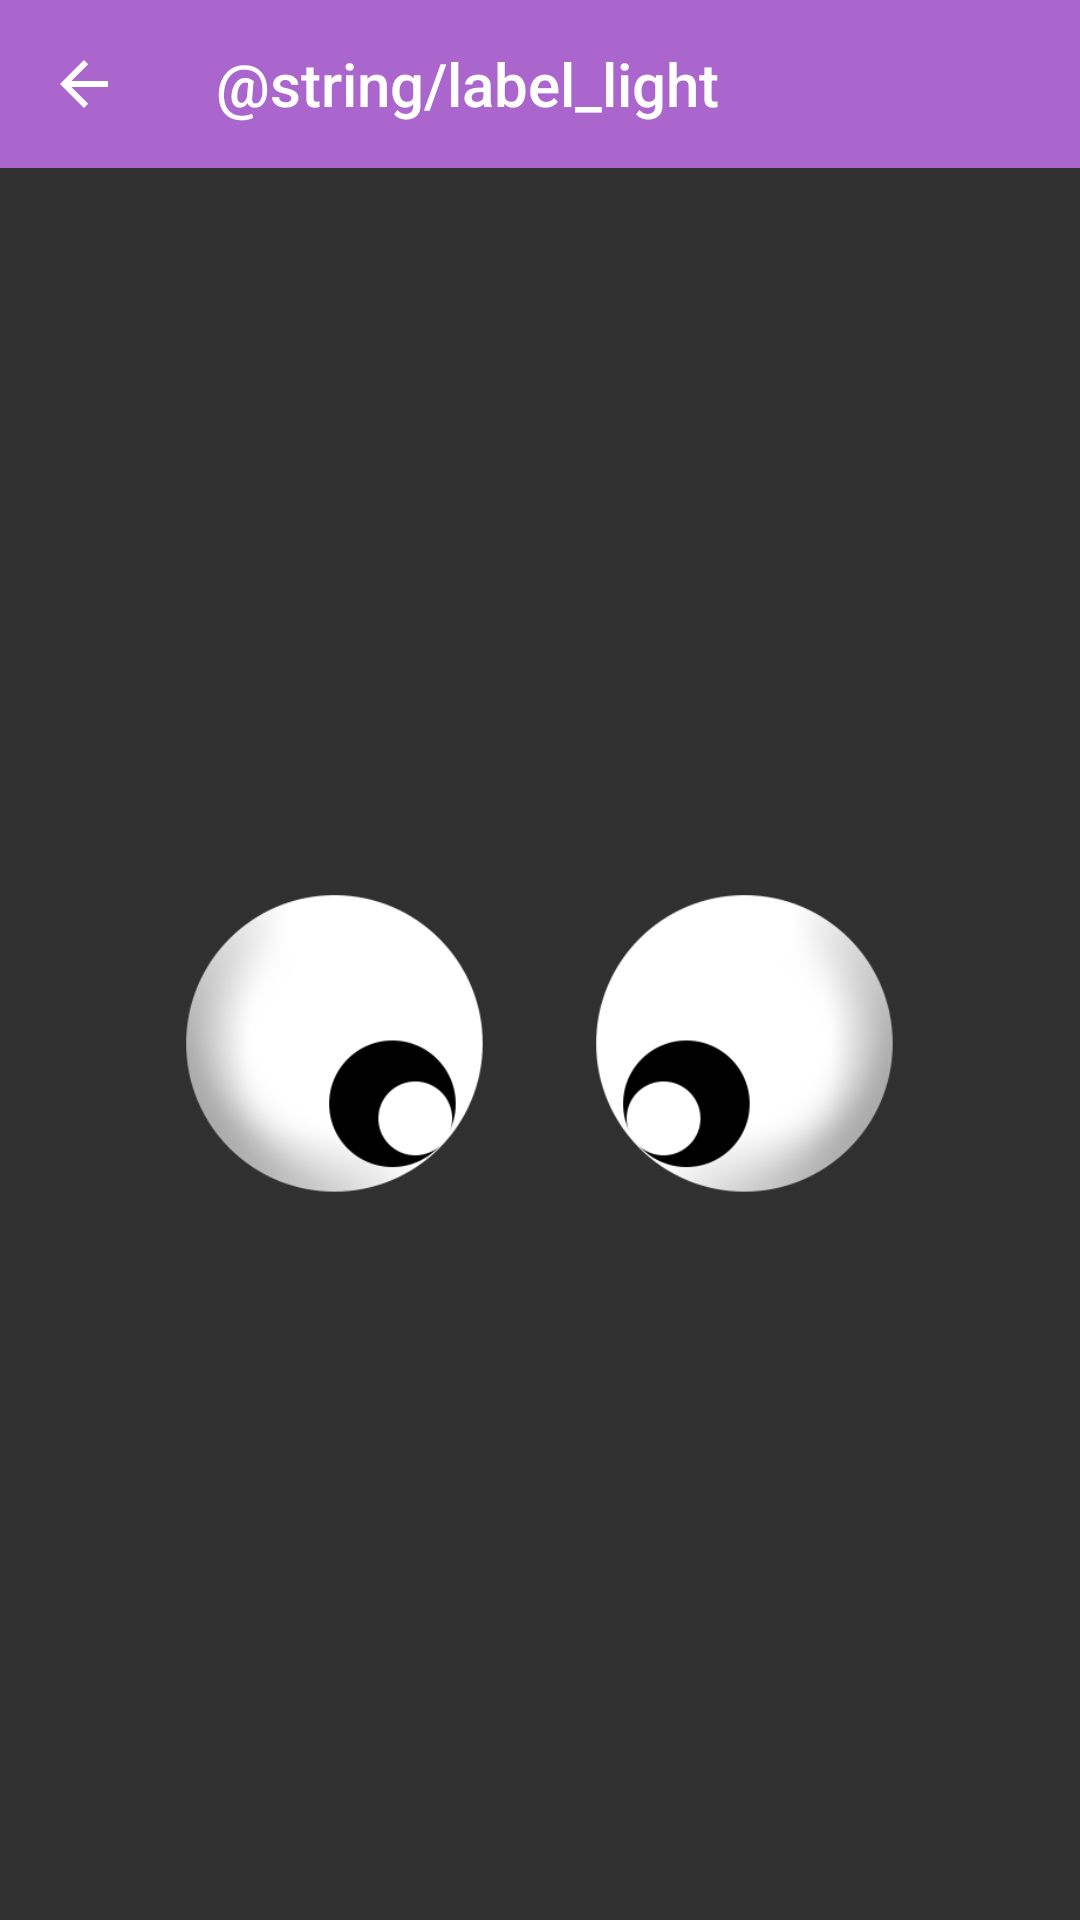

Here is an Android app screen rendered from its layout file. Give the layout XML and the strings, colors and styles it references.
<!-- AndroidManifest.xml: application theme AppTheme -->
<!-- res/layout/activity_light.xml -->
<?xml version="1.0" encoding="utf-8"?>
<android.support.constraint.ConstraintLayout xmlns:android="http://schemas.android.com/apk/res/android"
    xmlns:app="http://schemas.android.com/apk/res-auto"
    android:id="@+id/constraint_layout_root"
    android:layout_width="match_parent"
    android:layout_height="match_parent">

    <android.support.v7.widget.Toolbar
        android:id="@+id/toolbar"
        android:layout_width="0dp"
        android:layout_height="wrap_content"
        android:background="?attr/colorPrimary"
        android:minHeight="?attr/actionBarSize"
        android:theme="?attr/actionBarTheme"
        android:transitionName="@string/transition_name"
        app:layout_constraintHorizontal_bias="0.0"
        app:layout_constraintLeft_toLeftOf="parent"
        app:layout_constraintRight_toRightOf="parent"
        app:layout_constraintTop_toTopOf="parent"
        app:navigationIcon="?attr/homeAsUpIndicator"
        app:title="@string/label_light" />

    <ImageView
        android:id="@+id/imageView"
        android:layout_width="100dp"
        android:layout_height="100dp"
        android:layout_marginEnd="16dp"
        android:layout_marginStart="16dp"
        android:contentDescription="@null"
        app:layout_constraintBottom_toBottomOf="parent"
        app:layout_constraintHorizontal_bias="0.2"
        app:layout_constraintLeft_toLeftOf="parent"
        app:layout_constraintRight_toRightOf="parent"
        app:layout_constraintTop_toBottomOf="@+id/toolbar"
        app:srcCompat="@drawable/ic_light_eye" />

    <ImageView
        android:id="@+id/imageView2"
        android:layout_width="100dp"
        android:layout_height="100dp"
        android:layout_marginEnd="16dp"
        android:layout_marginStart="16dp"
        android:contentDescription="@null"
        app:layout_constraintBottom_toBottomOf="parent"
        app:layout_constraintHorizontal_bias="0.8"
        app:layout_constraintLeft_toLeftOf="parent"
        app:layout_constraintRight_toRightOf="parent"
        app:layout_constraintTop_toBottomOf="@+id/toolbar"
        app:srcCompat="@drawable/ic_light_eye_right" />

    <TextView
        android:id="@+id/tv_up"
        android:layout_width="300dp"
        android:layout_height="120dp"
        android:layout_marginEnd="16dp"
        android:layout_marginStart="16dp"
        android:background="?android:colorBackground"
        app:layout_constraintBottom_toTopOf="@+id/imageView"
        app:layout_constraintLeft_toLeftOf="parent"
        app:layout_constraintRight_toRightOf="parent"
        app:layout_constraintTop_toBottomOf="@+id/toolbar"
        app:layout_constraintVertical_bias="1.0" />

    <TextView
        android:id="@+id/tv_down"
        android:layout_width="0dp"
        android:layout_height="120dp"
        android:background="?android:colorBackground"
        app:layout_constraintBottom_toBottomOf="parent"
        app:layout_constraintHorizontal_bias="0.0"
        app:layout_constraintLeft_toLeftOf="@+id/tv_up"
        app:layout_constraintRight_toRightOf="@+id/tv_up"
        app:layout_constraintTop_toBottomOf="@+id/imageView"
        app:layout_constraintVertical_bias="0.0" />

    <TextView
        android:id="@+id/tv_light_msg"
        android:layout_width="wrap_content"
        android:layout_height="wrap_content"
        android:layout_marginTop="32dp"
        android:textSize="18sp"
        app:layout_constraintLeft_toLeftOf="parent"
        app:layout_constraintRight_toRightOf="parent"
        app:layout_constraintTop_toBottomOf="@+id/toolbar" />
</android.support.constraint.ConstraintLayout>
<!-- resources referenced by this layout -->
<resources>
  <!-- drawable ic_light_eye: png bitmap (drawable-hdpi, 28137 bytes) -->
  <!-- drawable ic_light_eye_right: png bitmap (drawable-hdpi, 28397 bytes) -->
  <style name="AppTheme" parent="Theme.AppCompat.NoActionBar">
          
          <item name="colorPrimary">@color/colorPrimary</item>
          <item name="colorPrimaryDark">@color/colorPrimaryDark</item>
          <item name="colorAccent">@color/colorAccent</item>
      </style>
  <color name="colorPrimary">#AA66CC</color>
  <color name="colorPrimaryDark">#76478E</color>
  <color name="colorAccent">#FFBB33</color>
</resources>
